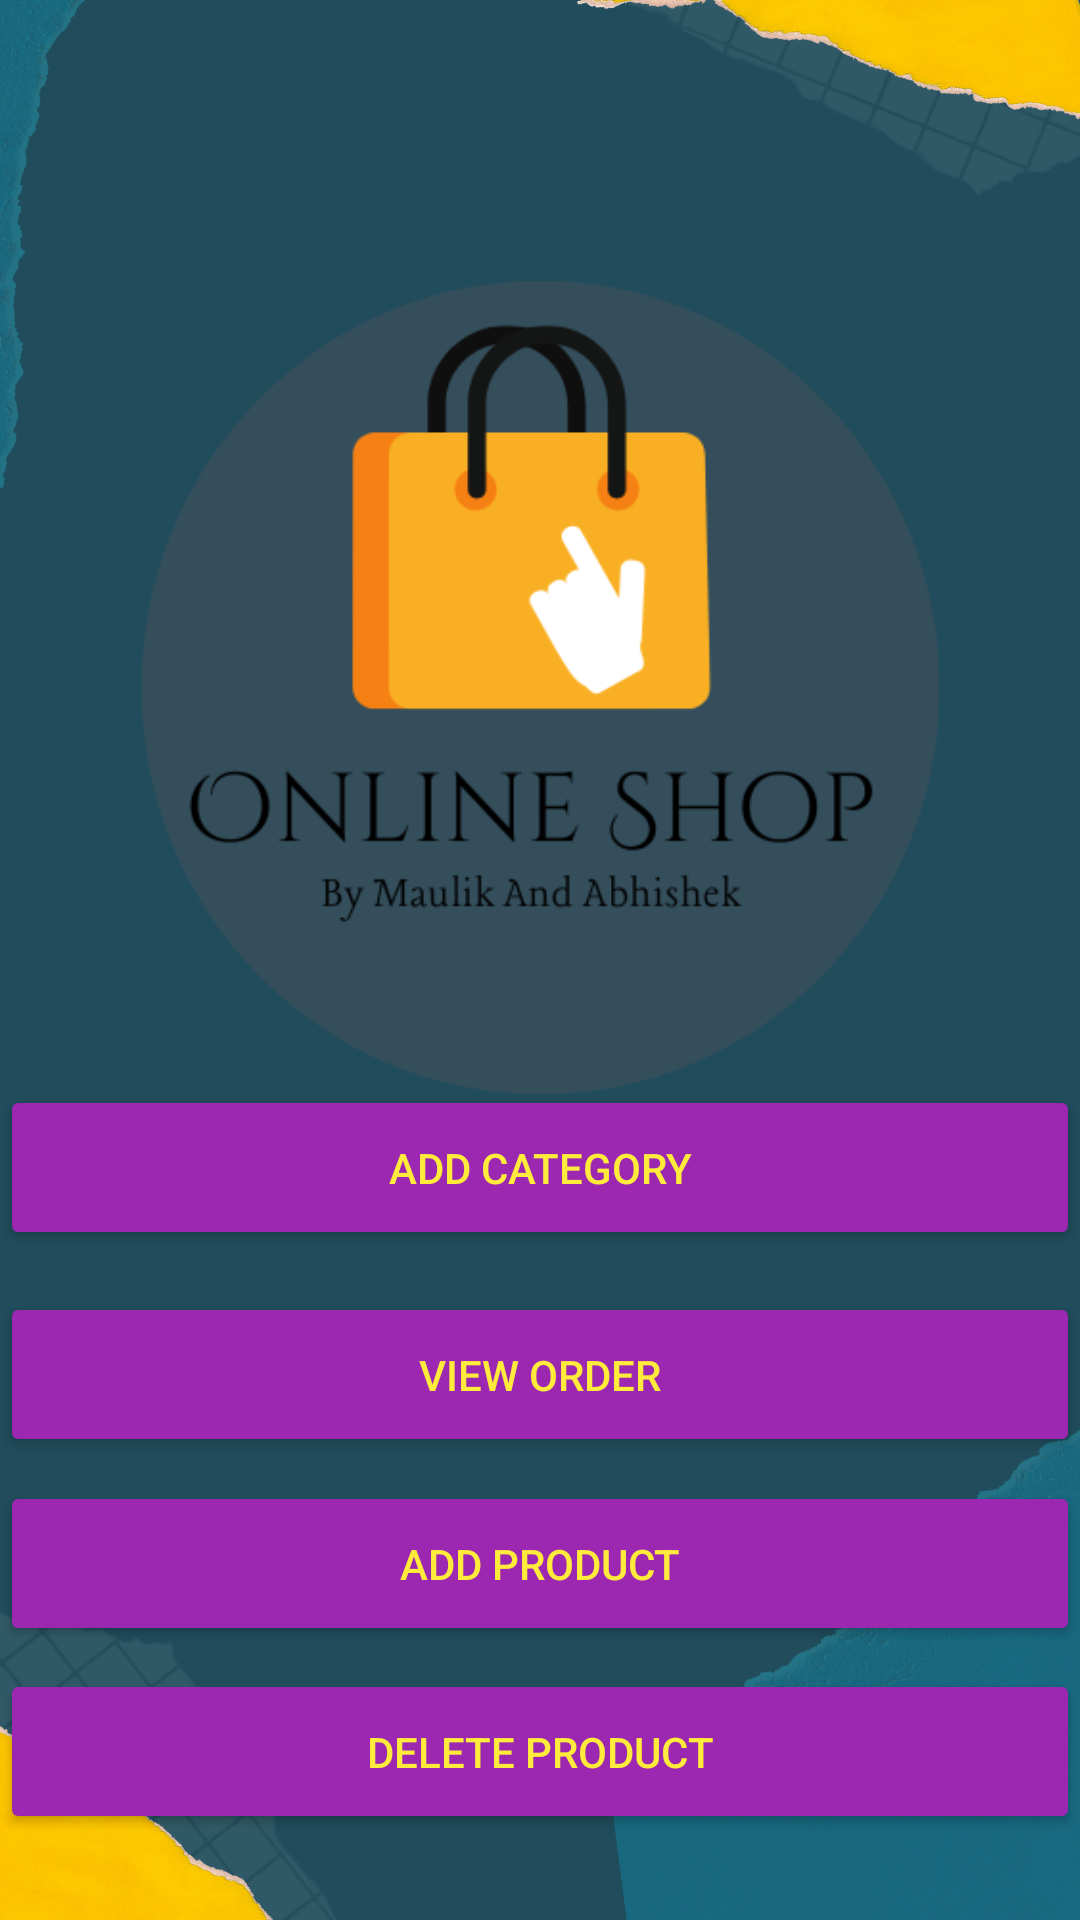

Write the Android layout XML for this screen, with the resource values it uses.
<!-- AndroidManifest.xml: application theme Theme.ECommerce -->
<!-- res/layout/activity_admin_home_page.xml -->
<?xml version="1.0" encoding="utf-8"?>
<androidx.constraintlayout.widget.ConstraintLayout xmlns:android="http://schemas.android.com/apk/res/android"
    xmlns:app="http://schemas.android.com/apk/res-auto"
    xmlns:tools="http://schemas.android.com/tools"
    android:layout_width="match_parent"
    android:layout_height="match_parent"
    tools:context=".AdminHomePage"
    android:background="@drawable/bg">



  


    <Button
        android:id="@+id/btn_add_category"
        android:layout_width="360dp"
        android:layout_height="55dp"
        android:backgroundTint="#9c27b0"
        android:text="Add Category"
        android:textColor="#FFEB3B"
        app:layout_constraintBottom_toBottomOf="parent"
        app:layout_constraintEnd_toEndOf="parent"
        app:layout_constraintHorizontal_bias="0.49"
        app:layout_constraintStart_toStartOf="parent"
        app:layout_constraintTop_toTopOf="parent"
        app:layout_constraintVertical_bias="0.618" />

    <Button
        android:id="@+id/btn_add_product"
        android:layout_width="360dp"
        android:layout_height="55dp"
        android:backgroundTint="#9c27b0"
        android:text="Add Product"
        android:textColor="#FFEB3B"
        app:layout_constraintBottom_toBottomOf="parent"
        app:layout_constraintEnd_toEndOf="parent"
        app:layout_constraintHorizontal_bias="0.49"
        app:layout_constraintStart_toStartOf="parent"
        app:layout_constraintTop_toTopOf="parent"
        app:layout_constraintVertical_bias="0.844" />

    <Button
        android:id="@+id/btn_view_order"
        android:layout_width="360dp"
        android:layout_height="55dp"
        android:backgroundTint="#9c27b0"
        android:text="View Order"
        android:textColor="#FFEB3B"
        app:layout_constraintBottom_toBottomOf="parent"
        app:layout_constraintEnd_toEndOf="parent"
        app:layout_constraintHorizontal_bias="0.49"
        app:layout_constraintStart_toStartOf="parent"
        app:layout_constraintTop_toTopOf="parent"
        app:layout_constraintVertical_bias="0.736" />

    <Button
        android:id="@+id/btn_delete_product"
        android:layout_width="360dp"
        android:layout_height="55dp"
        android:backgroundTint="#9c27b0"
        android:text="Delete Product"
        android:textColor="#FFEB3B"
        app:layout_constraintBottom_toBottomOf="parent"
        app:layout_constraintEnd_toEndOf="parent"
        app:layout_constraintHorizontal_bias="0.49"
        app:layout_constraintStart_toStartOf="parent"
        app:layout_constraintTop_toTopOf="parent"
        app:layout_constraintVertical_bias="0.951" />

    <ImageView
        android:id="@+id/imageView5"
        android:layout_width="313dp"
        android:layout_height="271dp"
        app:layout_constraintBottom_toBottomOf="parent"
        app:layout_constraintEnd_toEndOf="parent"
        app:layout_constraintStart_toStartOf="parent"
        app:layout_constraintTop_toTopOf="parent"
        app:layout_constraintVertical_bias="0.254"
        app:srcCompat="@drawable/logo1" />
</androidx.constraintlayout.widget.ConstraintLayout>
<!-- resources referenced by this layout -->
<resources>
  <!-- drawable bg: png bitmap (drawable, 347055 bytes) -->
  <!-- drawable logo1: png bitmap (drawable, 31347 bytes) -->
  <style name="Theme.ECommerce" parent="Theme.MaterialComponents.DayNight.DarkActionBar">
          
          <item name="colorPrimary">@color/purple_500</item>
          <item name="colorPrimaryVariant">@color/purple_700</item>
          <item name="colorOnPrimary">@color/white</item>
          
          <item name="colorSecondary">@color/teal_200</item>
          <item name="colorSecondaryVariant">@color/teal_700</item>
          <item name="colorOnSecondary">@color/black</item>
          
          <item name="android:statusBarColor">?attr/colorPrimaryVariant</item>
          
  
      </style>
  <!-- not gathered from this repository: default colours our renderer supplied (Android Studio template values) -->
  <color name="purple_500">#FF6200EE</color>
  <color name="purple_700">#FF3700B3</color>
  <color name="teal_200">#FF03DAC5</color>
  <color name="teal_700">#FF018786</color>
  <color name="black">#FF000000</color>
  <color name="white">#FFFFFFFF</color>
</resources>
